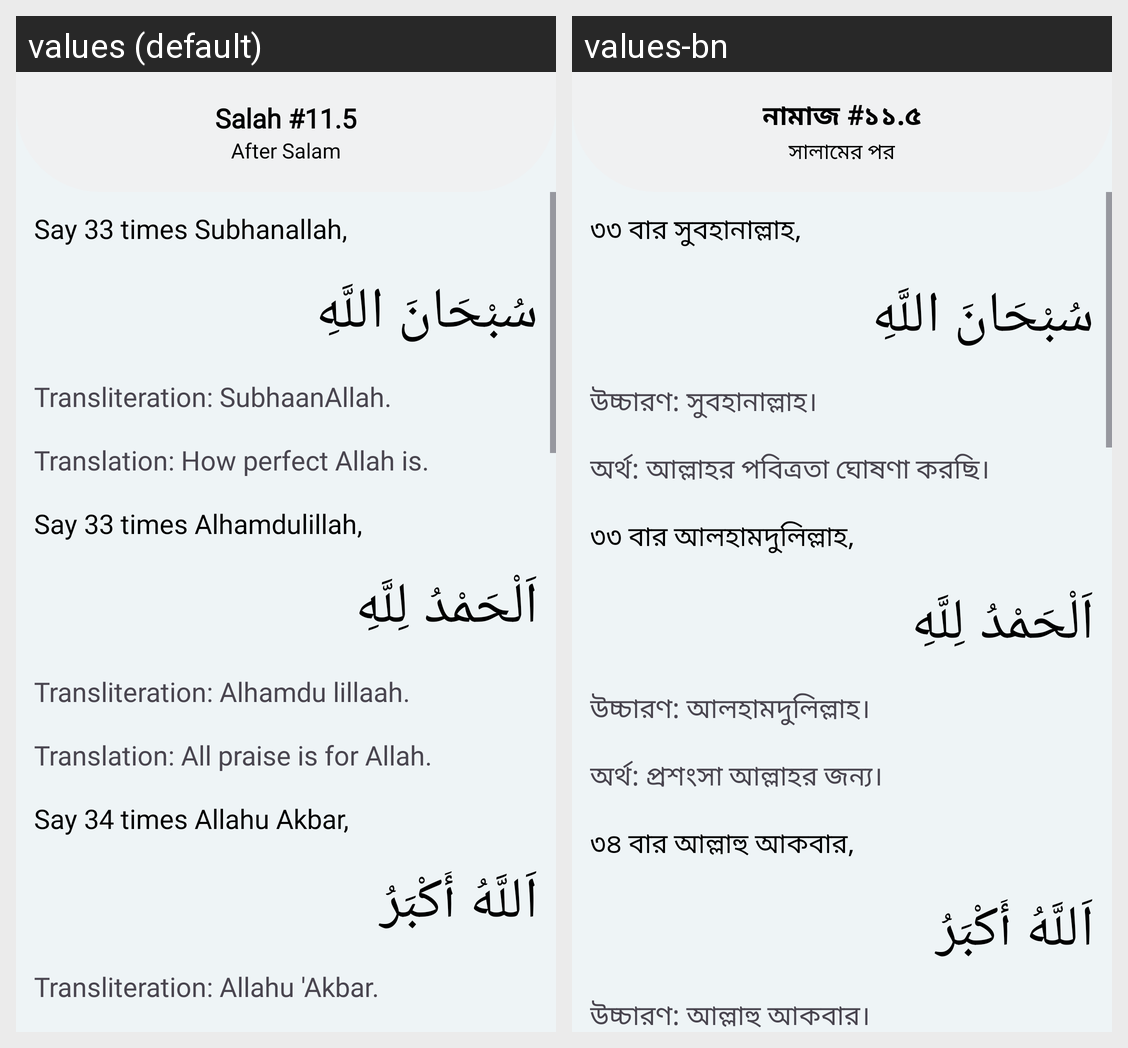

The Android screen above is rendered under two locales of the same app. Produce the string resources it draws, with the default and per-locale values.
Android screen res/layout/fragment_salah11_5.xml rendered under 2 locales, left to right: values (default), values-bn. Device: Nexus 5 (rendered at 1080×1920; each locale shown at half size, 540×960, under a caption strip naming it); theme Theme.Waqt.
Strings drawn on this screen, with the default value and each locale's value (text and hints the layout hard-codes, and strings that could not be matched under every locale, appear in the picture but are not listed):

salah_11_5
  values: Salah #11.5
  values-bn: নামাজ #১১.৫

after_salam
  values: After Salam
  values-bn: সালামের পর

_33_times_subhanallah
  values: Say 33 times Subhanallah,
  values-bn: ৩৩ বার সুবহানাল্লাহ,

transliteration_subhaanallah
  values: Transliteration: SubhaanAllah.
  values-bn: উচ্চারণ: সুবহানাল্লাহ।

translation_how_perfect_allah_is
  values: Translation: How perfect Allah is.
  values-bn: অর্থ: আল্লাহর পবিত্রতা ঘোষণা করছি।

_33_times_alhamdulillah
  values: Say 33 times Alhamdulillah,
  values-bn: ৩৩ বার আলহামদুলিল্লাহ,

transliteration_alhamdu_lillaah
  values: Transliteration: Alhamdu lillaah.
  values-bn: উচ্চারণ: আলহামদুলিল্লাহ।

translation_all_praise_is_for_allah
  values: Translation: All praise is for Allah.
  values-bn: অর্থ: প্রশংসা আল্লাহর জন্য।

_34_times_allahu_akbar
  values: Say 34 times Allahu Akbar,
  values-bn: ৩৪ বার আল্লাহু আকবার,

transliteration_allahu_akbar
  values: Transliteration: Allahu 'Akbar.
  values-bn: উচ্চারণ: আল্লাহু আকবার।
